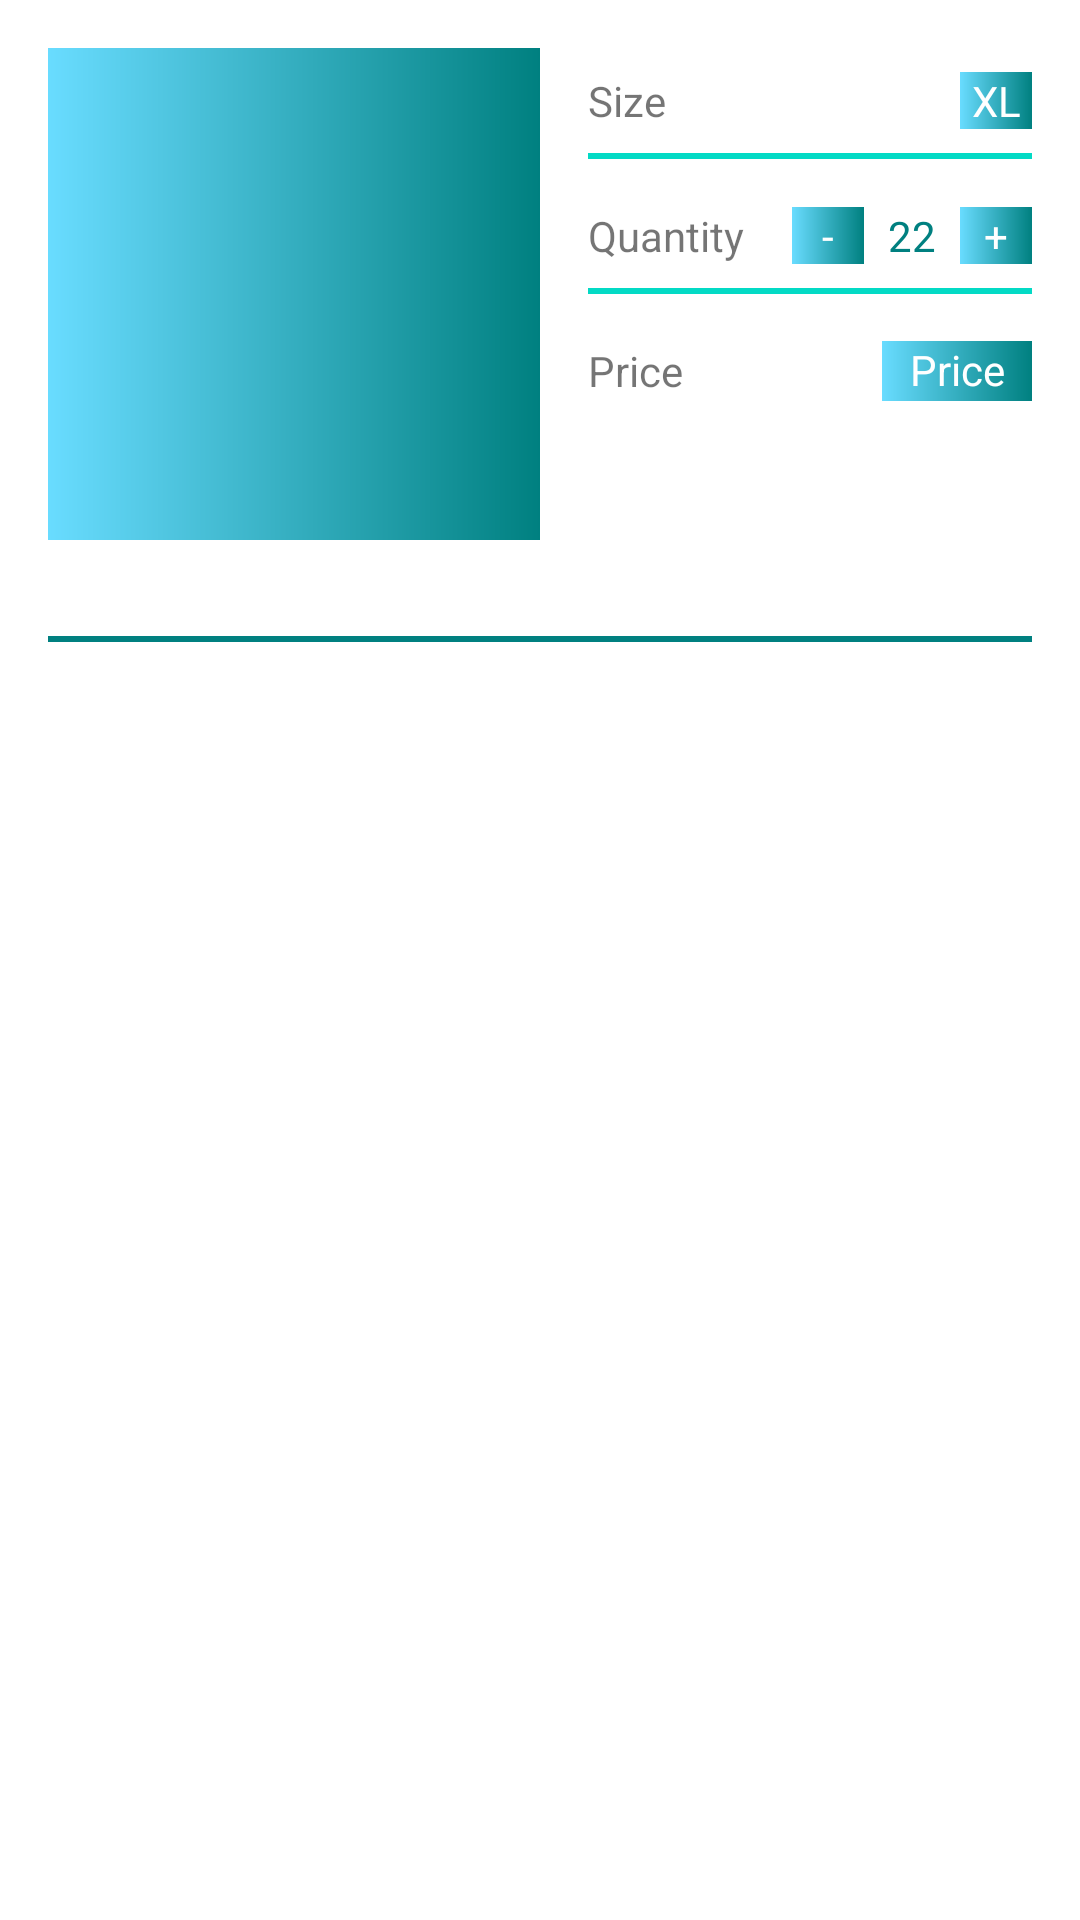

Reconstruct the res/layout file that produces this screen, plus the resources it refers to.
<!-- AndroidManifest.xml: application theme AppTheme -->
<!-- res/layout/cart_item_layout.xml -->
<?xml version="1.0" encoding="utf-8"?>
<androidx.constraintlayout.widget.ConstraintLayout
    xmlns:android="http://schemas.android.com/apk/res/android"
    xmlns:app="http://schemas.android.com/apk/res-auto"
    xmlns:tools="http://schemas.android.com/tools"
    android:layout_width="match_parent"
    android:layout_height="wrap_content">


    <ImageView
        android:id="@+id/imageView2"
        android:layout_width="164dp"
        android:layout_height="164dp"
        android:layout_marginStart="16dp"
        android:layout_marginTop="16dp"
        android:src="@drawable/ic_help"
        android:background="@drawable/box_gradient"
        app:layout_constraintStart_toStartOf="parent"
        app:layout_constraintTop_toTopOf="parent"
        />

    <View
        android:id="@+id/view2"
        android:layout_width="0dp"
        android:layout_height="2dp"
        android:layout_marginTop="8dp"
        android:layout_marginEnd="16dp"
        android:background="@color/colorAccent"
        app:layout_constraintEnd_toEndOf="parent"
        app:layout_constraintStart_toStartOf="@+id/sizeName"
        app:layout_constraintTop_toBottomOf="@+id/sizeName" />

    <View
        android:id="@+id/view"
        android:layout_width="match_parent"
        android:layout_height="2dp"
        android:layout_marginStart="16dp"
        android:layout_marginTop="32dp"
        android:layout_marginEnd="16dp"
        android:background="@color/colorPrimary"
        app:layout_constraintEnd_toEndOf="parent"
        app:layout_constraintStart_toStartOf="parent"
        app:layout_constraintTop_toBottomOf="@+id/imageView2" />

    <TextView
        android:id="@+id/sizeName"
        android:layout_width="wrap_content"
        android:layout_height="wrap_content"
        android:layout_marginStart="16dp"
        android:layout_marginTop="8dp"
        android:text="Size"
        app:layout_constraintStart_toEndOf="@+id/imageView2"
        app:layout_constraintTop_toTopOf="@+id/imageView2" />

    <TextView
        android:id="@+id/textView2"
        android:layout_width="wrap_content"
        android:layout_height="wrap_content"
        android:layout_marginTop="16dp"
        android:text="Quantity"
        app:layout_constraintStart_toStartOf="@+id/sizeName"
        app:layout_constraintTop_toBottomOf="@+id/view2" />


    <View
        android:id="@+id/view3"
        android:layout_width="0dp"
        android:layout_height="2dp"
        android:layout_marginTop="8dp"
        android:layout_marginEnd="16dp"
        android:background="@color/colorAccent"
        app:layout_constraintEnd_toEndOf="parent"
        app:layout_constraintHorizontal_bias="1.0"
        app:layout_constraintStart_toStartOf="@+id/sizeName"
        app:layout_constraintTop_toBottomOf="@+id/textView2" />

    <TextView
        android:id="@+id/textView3"
        android:layout_width="wrap_content"
        android:layout_height="wrap_content"
        android:layout_marginTop="16dp"
        android:text="Price"
        app:layout_constraintStart_toStartOf="@+id/textView2"
        app:layout_constraintTop_toBottomOf="@+id/view3" />

    <TextView
        android:id="@+id/remove_item"
        android:layout_width="24dp"
        android:layout_height="0dp"
        android:layout_marginStart="16dp"
        android:background="@drawable/box_gradient"
        android:text="-"
        android:tag="RemoveItem"
        android:textAlignment="center"

        android:textColor="@color/colorWhite"
        app:layout_constraintBottom_toBottomOf="@+id/textView2"
        app:layout_constraintStart_toEndOf="@+id/textView2"
        app:layout_constraintTop_toTopOf="@+id/textView2"
        app:layout_constraintVertical_bias="1.0" />


    <TextView
        android:id="@+id/add_item"
        android:layout_width="24dp"
        android:layout_height="0dp"
        android:layout_marginEnd="16dp"
        android:background="@drawable/box_gradient"
        android:text="+"
        android:tag="AddItem"
        android:textAlignment="center"
        android:textColor="@color/colorWhite"
        app:layout_constraintBottom_toBottomOf="@+id/textView2"
        app:layout_constraintEnd_toEndOf="parent"
        app:layout_constraintTop_toTopOf="@+id/textView2"
        app:layout_constraintVertical_bias="0.0" />


    <TextView
        android:id="@+id/item_size_field"
        android:layout_width="24dp"
        android:layout_height="0dp"
        android:layout_marginEnd="16dp"
        android:background="@drawable/box_gradient"
        android:text="XL"

        android:textAlignment="center"
        android:textColor="@color/colorWhite"
        app:layout_constraintBottom_toBottomOf="@+id/sizeName"
        app:layout_constraintEnd_toEndOf="parent"
        app:layout_constraintTop_toTopOf="@+id/sizeName" />

    <TextView
        android:id="@+id/item_price"
        android:layout_width="50dp"
        android:layout_height="20dp"
        android:textAlignment="center"
        android:background="@drawable/box_gradient"
        android:textColor="@color/colorWhite"

        android:layout_marginEnd="16dp"

        android:text="Price"
        app:layout_constraintBottom_toBottomOf="@+id/textView3"
        app:layout_constraintEnd_toEndOf="parent"
        app:layout_constraintTop_toTopOf="@+id/textView3" />

    <TextView
        android:id="@+id/item_quantity"
        android:layout_width="wrap_content"
        android:layout_height="wrap_content"
        android:text="22"
        android:textColor="@color/colorPrimary"
        app:layout_constraintBottom_toBottomOf="@+id/textView2"
        app:layout_constraintEnd_toStartOf="@+id/add_item"
        app:layout_constraintStart_toEndOf="@+id/remove_item"
        app:layout_constraintTop_toTopOf="@+id/textView2"
        app:layout_constraintVertical_bias="1.0" />
</androidx.constraintlayout.widget.ConstraintLayout>
<!-- resources referenced by this layout -->
<resources>
  <color name="colorAccent">#03DAC5</color>
  <color name="colorPrimary">#FF008080</color>
  <color name="colorWhite">#fff</color>
  <!-- drawable box_gradient (drawable) -->
  <?xml version="1.0" encoding="utf-8"?>
      <shape xmlns:android="http://schemas.android.com/apk/res/android" android:shape="rectangle" >
          <gradient
              android:type="linear"
              android:startColor="#FF69DCFF"
              android:endColor="#FF008080"
              android:angle="360"/>
  
  
  
  </shape>
  <style name="AppTheme" parent="Theme.MaterialComponents.Light">
          
          <item name="colorPrimary">@color/colorPrimary</item>
          <item name="colorPrimaryDark">@color/colorPrimaryDark</item>
          <item name="colorAccent">@color/colorAccent</item>
      </style>
  <color name="colorPrimaryDark">#3700B3</color>
</resources>
